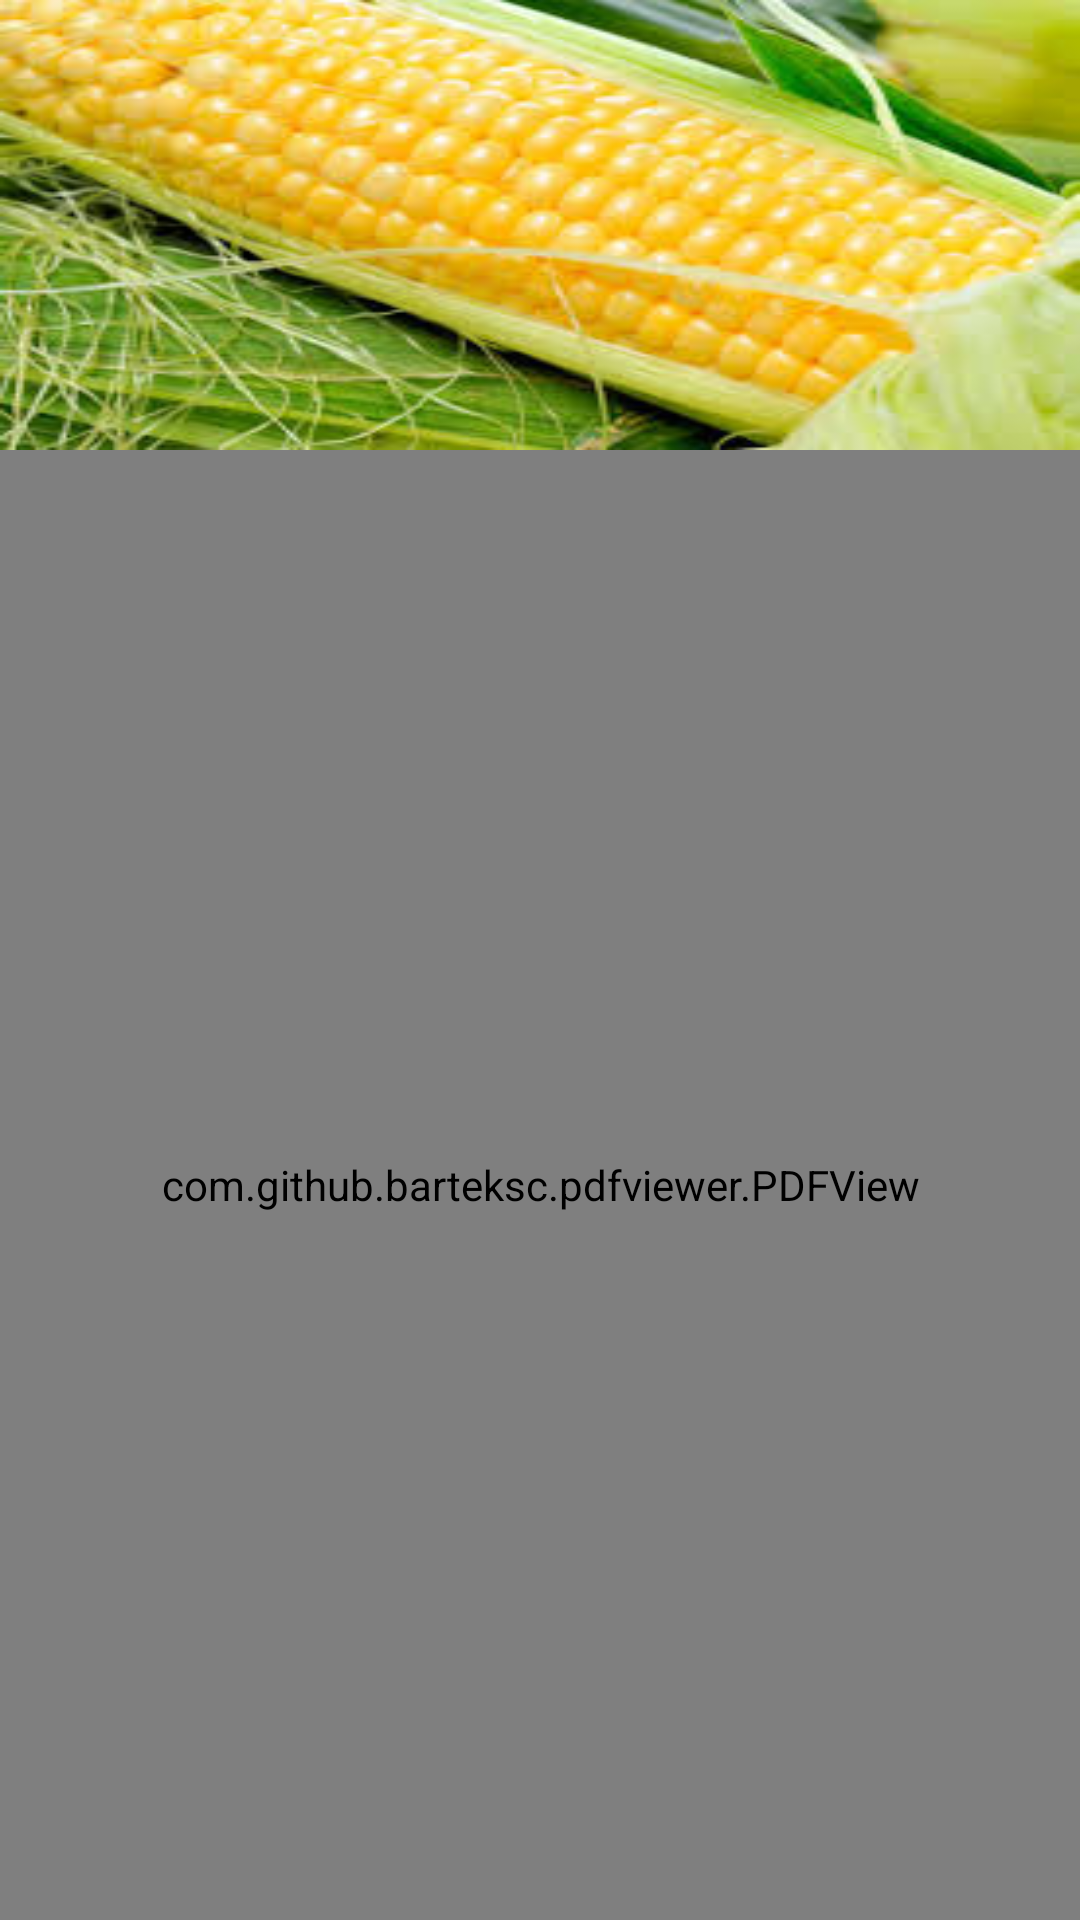

Reconstruct the res/layout file that produces this screen, plus the resources it refers to.
<!-- AndroidManifest.xml: application theme AppTheme -->
<!-- res/layout/activity_maize_seeds.xml -->
<?xml version="1.0" encoding="utf-8"?>
<LinearLayout xmlns:android="http://schemas.android.com/apk/res/android"
    xmlns:tools="http://schemas.android.com/tools"
    android:id="@+id/activity_main"
    android:orientation="vertical"
    android:layout_width="match_parent"
    android:background="@drawable/root_bg"
    android:layout_height="match_parent">

    <LinearLayout
        android:layout_width="match_parent"
        android:layout_height="150dp"
        android:background="@drawable/makka">

    </LinearLayout>

    <com.github.barteksc.pdfviewer.PDFView
        android:id="@+id/pdfView"
        android:layout_width="match_parent"
        android:layout_height="match_parent"/>


</LinearLayout>
<!-- resources referenced by this layout -->
<resources>
  <!-- drawable makka: jpg bitmap (drawable, 15512 bytes) -->
  <!-- drawable root_bg: png bitmap (drawable, 26005 bytes) -->
  <style name="AppTheme" parent="Theme.AppCompat.Light.DarkActionBar">
          
          <item name="colorPrimary">@color/colorPrimary</item>
          <item name="colorPrimaryDark">@color/colorPrimaryDark</item>
          <item name="colorAccent">@color/colorAccent</item>
          <item name="android:windowBackground">@color/windowBackground</item>
          <item name="android:navigationBarColor">@color/statusBarColor</item>
          <item name="android:statusBarColor">@color/statusBarColor</item>
  
      </style>
  <color name="colorPrimary">#d05990</color>
  <color name="colorPrimaryDark">#ba5388</color>
  <color name="colorAccent">#FFCD00</color>
  <color name="windowBackground">#fff</color>
  <color name="statusBarColor">#bc5389</color>
</resources>
